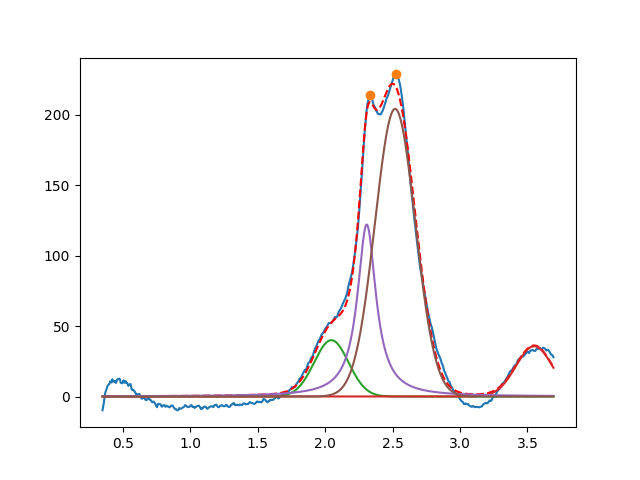

Source data for this figure (header and first rows):
2.046059764583329166e+00, 3.999999999999999289e+01, 2.999999999999999334e-01, 9.999999999999998890e-01
3.549999999999999378e+00, 3.570073794841017900e+01, 3.183299662711616129e-01, 9.999999999999998890e-01
2.308373196317516918e+00, 1.221198007848838500e+02, 1.663675555704648423e-01, 9.833111126790129782e-22
2.518860990426721180e+00, 2.041780368304982005e+02, 3.503915161638064268e-01, 9.999999999999933387e-01
